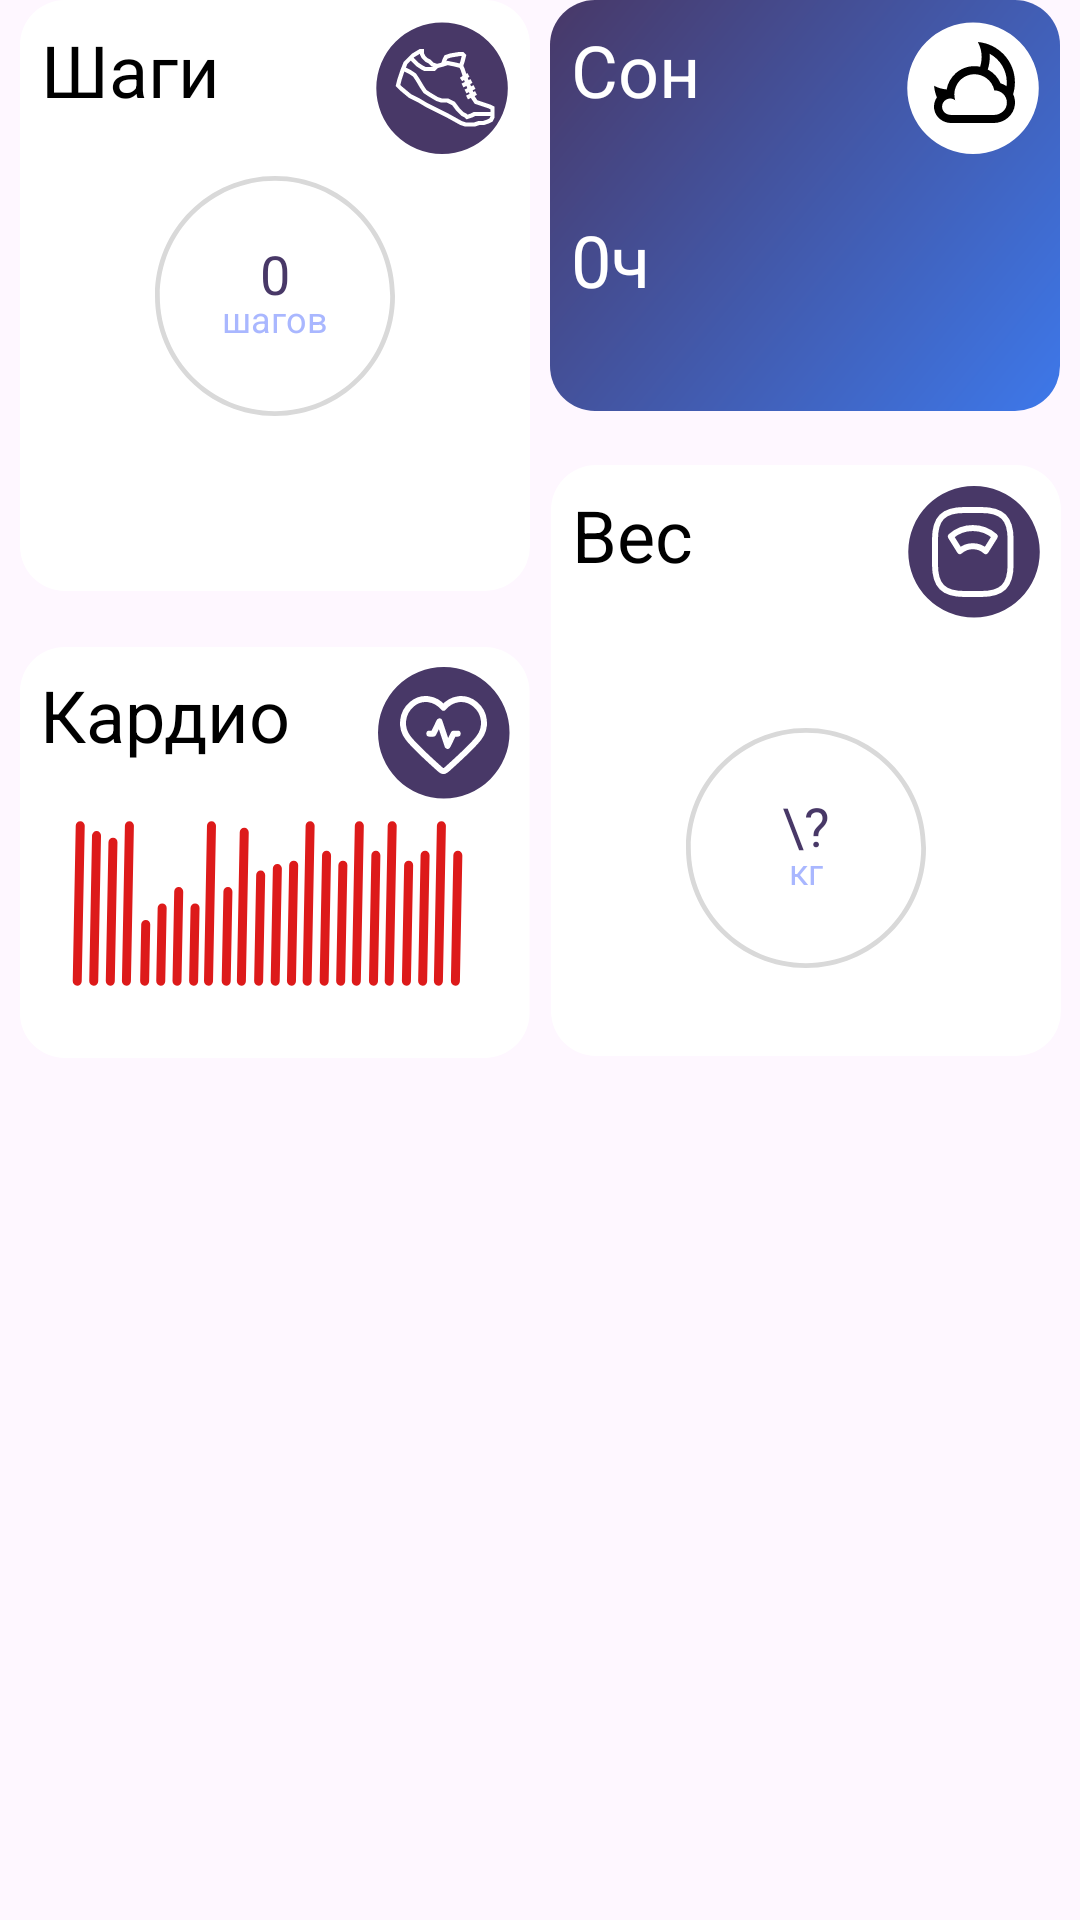

Here is an Android app screen rendered from its layout file. Give the layout XML and the strings, colors and styles it references.
<!-- AndroidManifest.xml: application theme Theme.HealthCheck -->
<!-- res/layout/fragment_main_fragment1.xml -->
<?xml version="1.0" encoding="utf-8"?>
<androidx.constraintlayout.widget.ConstraintLayout xmlns:android="http://schemas.android.com/apk/res/android"
    xmlns:tools="http://schemas.android.com/tools"
    android:layout_width="match_parent"
    android:layout_height="wrap_content"
    xmlns:app="http://schemas.android.com/apk/res-auto"
    tools:context=".mainFragment1">

    <ImageButton
        android:id="@+id/stepsBox"
        android:layout_width="wrap_content"
        android:layout_height="wrap_content"
        app:layout_constraintStart_toStartOf="parent"
        app:layout_constraintTop_toTopOf="parent"
        app:layout_constraintEnd_toStartOf="@id/sleepBox"
        android:src="@drawable/weight_steps_box"
        android:background="@android:color/transparent"
        />

    <ImageView
        android:layout_width="wrap_content"
        android:layout_height="wrap_content"
        app:layout_constraintEnd_toEndOf="@id/stepsBox"
        app:layout_constraintTop_toTopOf="@id/stepsBox"
        android:src="@drawable/steps_icon"
        android:layout_marginTop="7dp"
        android:layout_marginEnd="7dp"
        />

    <TextView
        style="@style/zagalovok1"
        android:layout_width="wrap_content"
        android:layout_height="wrap_content"
        app:layout_constraintStart_toStartOf="@id/stepsBox"
        app:layout_constraintTop_toTopOf="@id/stepsBox"
        android:text="@string/steps"
        android:layout_marginStart="7dp"
        android:layout_marginTop="7dp"
        />

    <ImageView
        android:id="@+id/stepsDiagram"
        android:layout_width="wrap_content"
        android:layout_height="wrap_content"
        app:layout_constraintStart_toStartOf="@id/stepsBox"
        app:layout_constraintEnd_toEndOf="@id/stepsBox"
        app:layout_constraintTop_toTopOf="@id/stepsBox"
        app:layout_constraintBottom_toBottomOf="@id/stepsBox"
        android:src="@drawable/diagram_cycle"
        />

    <TextView
        style="@style/diagramsDigitsStyle"
        android:layout_width="wrap_content"
        android:layout_height="wrap_content"
        app:layout_constraintStart_toStartOf="@id/stepsDiagram"
        app:layout_constraintEnd_toEndOf="@id/stepsDiagram"
        app:layout_constraintBottom_toBottomOf="@id/stepsDiagram"
        app:layout_constraintTop_toTopOf="@id/stepsDiagram"
        android:text="0"
        android:layout_marginBottom="15dp"
        />

    <TextView
        style="@style/diagramsTextStyle"
        android:layout_width="wrap_content"
        android:layout_height="wrap_content"
        app:layout_constraintStart_toStartOf="@id/stepsDiagram"
        app:layout_constraintEnd_toEndOf="@id/stepsDiagram"
        app:layout_constraintBottom_toBottomOf="@id/stepsDiagram"
        app:layout_constraintTop_toTopOf="@id/stepsDiagram"
        android:layout_marginTop="15dp"
        android:text="@string/of_steps"
        />

    <ImageButton
        android:id="@+id/sleepBox"
        android:layout_width="wrap_content"
        android:layout_height="wrap_content"
        app:layout_constraintStart_toEndOf="@id/stepsBox"
        app:layout_constraintTop_toTopOf="@id/stepsBox"
        app:layout_constraintEnd_toEndOf="parent"
        android:src="@drawable/sleep_box"
        android:background="@android:color/transparent"

        />

    <ImageView
        android:layout_width="wrap_content"
        android:layout_height="wrap_content"
        app:layout_constraintEnd_toEndOf="@id/sleepBox"
        app:layout_constraintTop_toTopOf="@id/sleepBox"
        android:src="@drawable/sleep_icon"
        android:layout_marginTop="7dp"
        android:layout_marginEnd="7dp"
        />

    <TextView
        style="@style/zagalovok1"
        android:id="@+id/sleepTitle"
        android:layout_width="wrap_content"
        android:layout_height="wrap_content"
        app:layout_constraintStart_toStartOf="@id/sleepBox"
        app:layout_constraintTop_toTopOf="@id/sleepBox"
        android:layout_marginTop="7dp"
        android:layout_marginStart="7dp"
        android:text="@string/sleep"
        android:textColor="@color/textcolor_white"
        />



    <TextView
        style="@style/zagalovok1"
        android:layout_width="wrap_content"
        android:layout_height="wrap_content"
        app:layout_constraintStart_toStartOf="@id/sleepTitle"
        app:layout_constraintTop_toTopOf="@id/sleepTitle"
        app:layout_constraintBottom_toBottomOf="@id/sleepBox"
        app:layout_constraintVertical_bias="0.65"
        android:text="0ч"
        android:textColor="@color/textcolor_white"
        />


    <ImageView
        android:id="@+id/heartBox"
        android:layout_width="wrap_content"
        android:layout_height="wrap_content"
        app:layout_constraintStart_toStartOf="parent"
        app:layout_constraintTop_toBottomOf="@id/stepsBox"
        android:src="@drawable/heart_box"
        android:layout_marginTop="18dp"
        app:layout_constraintEnd_toStartOf="@id/weightBox"
        />

    <TextView
        style="@style/zagalovok1"
        android:layout_width="wrap_content"
        android:layout_height="wrap_content"
        app:layout_constraintStart_toStartOf="@id/heartBox"
        app:layout_constraintTop_toTopOf="@id/heartBox"
        android:text="@string/cardio"
        android:layout_marginTop="7dp"
        android:layout_marginStart="7dp"
        />

    <ImageView
        android:layout_width="wrap_content"
        android:layout_height="wrap_content"
        app:layout_constraintEnd_toEndOf="@id/heartBox"
        app:layout_constraintTop_toTopOf="@id/heartBox"
        android:src="@drawable/heart_icon"
        android:layout_marginEnd="7dp"
        android:layout_marginTop="7dp"
        />

    <ImageButton
        android:id="@+id/weightBox"
        android:layout_width="wrap_content"
        android:layout_height="wrap_content"
        app:layout_constraintStart_toEndOf="@id/heartBox"
        app:layout_constraintTop_toBottomOf="@id/sleepBox"
        android:src="@drawable/weight_steps_box"
        android:background="@android:color/transparent"
        android:layout_marginTop="18dp"
        app:layout_constraintEnd_toEndOf="parent"
        />

    <TextView
        style="@style/zagalovok1"
        android:layout_width="wrap_content"
        android:layout_height="wrap_content"
        app:layout_constraintStart_toStartOf="@id/weightBox"
        app:layout_constraintTop_toTopOf="@id/weightBox"
        android:text="@string/weight"
        android:layout_marginTop="7dp"
        android:layout_marginStart="7dp"
        />

    <ImageView
        android:layout_width="wrap_content"
        android:layout_height="wrap_content"
        app:layout_constraintEnd_toEndOf="@id/weightBox"
        app:layout_constraintTop_toTopOf="@id/weightBox"
        android:src="@drawable/weight_icon"
        android:layout_marginEnd="7dp"
        android:layout_marginTop="7dp"
        />

    <ImageView
        android:id="@+id/weightDiagram"
        android:layout_width="wrap_content"
        android:layout_height="wrap_content"
        app:layout_constraintStart_toStartOf="@id/weightBox"
        app:layout_constraintEnd_toEndOf="@id/weightBox"
        app:layout_constraintTop_toTopOf="@id/weightBox"
        app:layout_constraintBottom_toBottomOf="@id/weightBox"
        android:src="@drawable/diagram_cycle"
        app:layout_constraintVertical_bias="0.75"
        />

    <TextView
        style="@style/diagramsDigitsStyle"
        android:layout_width="wrap_content"
        android:layout_height="wrap_content"
        app:layout_constraintStart_toStartOf="@id/weightDiagram"
        app:layout_constraintEnd_toEndOf="@id/weightDiagram"
        app:layout_constraintBottom_toBottomOf="@id/weightDiagram"
        app:layout_constraintTop_toTopOf="@id/weightDiagram"
        android:text="\?"
        android:layout_marginBottom="15dp"
        />

    <TextView
        style="@style/diagramsTextStyle"
        android:layout_width="wrap_content"
        android:layout_height="wrap_content"
        app:layout_constraintStart_toStartOf="@id/weightDiagram"
        app:layout_constraintEnd_toEndOf="@id/weightDiagram"
        app:layout_constraintBottom_toBottomOf="@id/weightDiagram"
        app:layout_constraintTop_toTopOf="@id/weightDiagram"
        android:layout_marginTop="15dp"
        android:text="@string/kg"
        />

</androidx.constraintlayout.widget.ConstraintLayout>
<!-- resources referenced by this layout -->
<resources>
  <color name="textcolor_white">#FFFFFF</color>
  <!-- drawable diagram_cycle (drawable) -->
  <vector xmlns:android="http://schemas.android.com/apk/res/android"
      android:width="80dp"
      android:height="80dp"
      android:viewportWidth="80"
      android:viewportHeight="80">
    <path
        android:pathData="M80,40C80,62.091 62.091,80 40,80C17.909,80 0,62.091 0,40C0,17.909 17.909,0 40,0C62.091,0 80,17.909 80,40ZM1.6,40C1.6,61.208 18.792,78.4 40,78.4C61.208,78.4 78.4,61.208 78.4,40C78.4,18.792 61.208,1.6 40,1.6C18.792,1.6 1.6,18.792 1.6,40Z"
        android:fillColor="#D9D9D9"/>
  </vector>
  <!-- drawable sleep_box (drawable) -->
  <vector xmlns:android="http://schemas.android.com/apk/res/android"
      xmlns:aapt="http://schemas.android.com/aapt"
      android:width="170dp"
      android:height="137dp"
      android:viewportWidth="170"
      android:viewportHeight="137">
    <path
        android:pathData="M15,0L155,0A15,15 0,0 1,170 15L170,122A15,15 0,0 1,155 137L15,137A15,15 0,0 1,0 122L0,15A15,15 0,0 1,15 0z">
      <aapt:attr name="android:fillColor">
        <gradient 
            android:startX="0"
            android:startY="0"
            android:endX="169.91"
            android:endY="137.12"
            android:type="linear">
          <item android:offset="0" android:color="#FF483867"/>
          <item android:offset="1" android:color="#FF3D78EA"/>
        </gradient>
      </aapt:attr>
    </path>
  </vector>
  <!-- drawable weight_steps_box (drawable) -->
  <vector xmlns:android="http://schemas.android.com/apk/res/android"
      android:width="170dp"
      android:height="197dp"
      android:viewportWidth="170"
      android:viewportHeight="197">
    <path
        android:pathData="M15,0L155,0A15,15 0,0 1,170 15L170,182A15,15 0,0 1,155 197L15,197A15,15 0,0 1,0 182L0,15A15,15 0,0 1,15 0z"
        android:fillColor="#ffffff"/>
  </vector>
  <string name="cardio">Кардио</string>
  <string name="kg">кг</string>
  <string name="of_steps">шагов</string>
  <string name="sleep">Сон</string>
  <string name="steps">Шаги</string>
  <string name="weight">Вес</string>
  <style name="diagramsDigitsStyle">
          <item name="fontFamily">@font/inter_semibold</item>
          <item name="android:textSize">18sp</item>
          <item name="android:textColor">@color/textcolor_purple</item>
      </style>
  <style name="diagramsTextStyle">
          <item name="fontFamily">@font/inter_semibold</item>
          <item name="android:textSize">12sp</item>
          <item name="android:textColor">@color/textcolor_blue</item>
      </style>
  <style name="zagalovok1">
          <item name="fontFamily">@font/inter_semibold</item>
          <item name="android:textSize">24sp</item>
          <item name="android:textColor">@color/textcolor_black</item>
      </style>
  <style name="Theme.HealthCheck" parent="whiteHealthCheck" />
  <color name="textcolor_purple">#483867</color>
  <color name="textcolor_blue">#A9B7FF</color>
  <color name="textcolor_black">#000000</color>
  <style name="whiteHealthCheck" parent="Theme.Material3.DayNight.NoActionBar">
          
          
          <item name="android:navigationBarColor">@color/navigation_bar_color</item>
         <item name="android:statusBarColor">@color/status_bar_color</item>
  
      </style>
  <color name="navigation_bar_color">#83B0FA</color>
  <color name="status_bar_color">#A9B7FF</color>
</resources>
